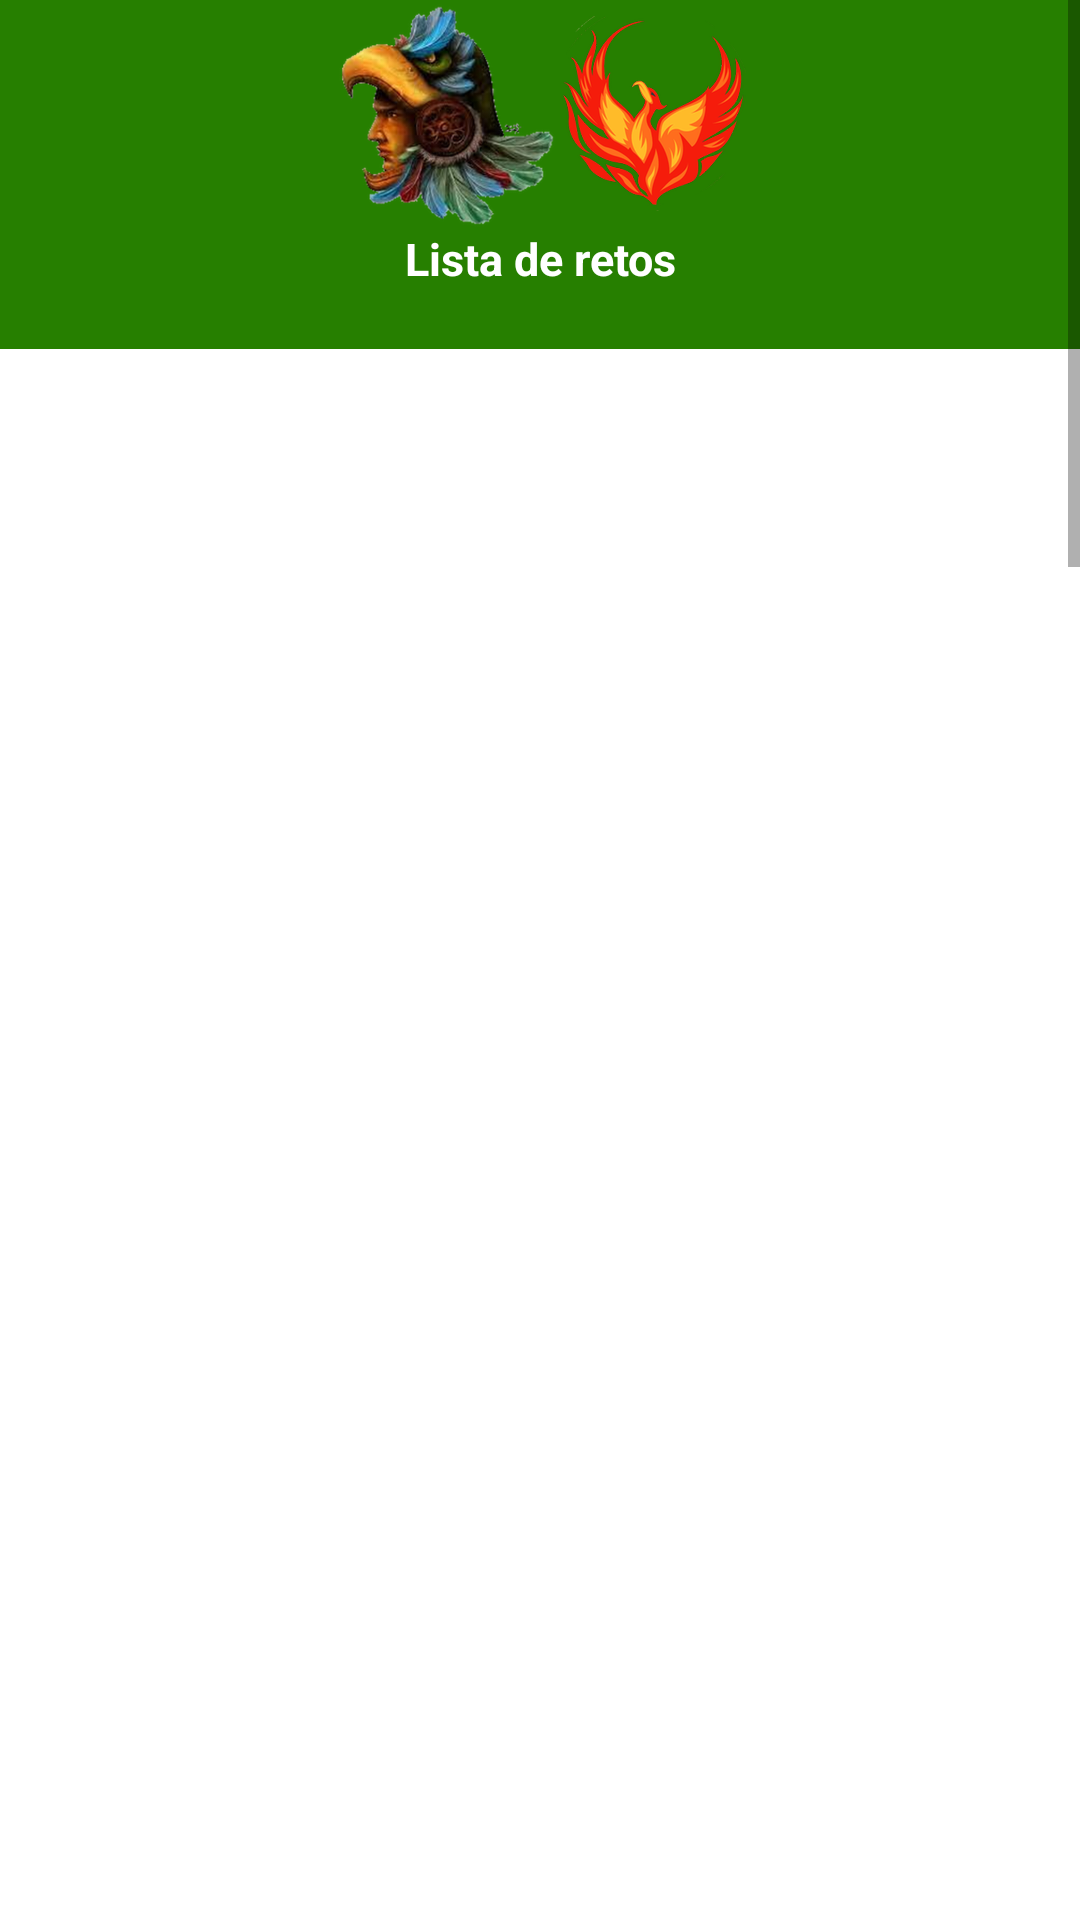

Layout XML and referenced resources for this Android screen:
<!-- AndroidManifest.xml: application theme Theme.Scouter -->
<!-- res/layout/activity_static_challegues_list.xml -->
<?xml version="1.0" encoding="utf-8"?>
<ScrollView xmlns:android="http://schemas.android.com/apk/res/android"
    xmlns:app="http://schemas.android.com/apk/res-auto"
    xmlns:tools="http://schemas.android.com/tools"
    android:layout_width="match_parent"
    android:layout_height="match_parent"
    android:background="@color/white"
    tools:context=".activity.troop.troop_event.challenges.StaticChalleguesListActivity">

    <LinearLayout
        android:layout_width="match_parent"
        android:layout_height="wrap_content"
        android:orientation="vertical">

        <RelativeLayout
            android:layout_width="match_parent"
            android:layout_height="wrap_content"
            android:background="@color/troop_color"
            android:paddingBottom="@dimen/twenty_margin">

            <LinearLayout
                android:id="@+id/ly_images_troop"
                android:layout_width="match_parent"
                android:layout_height="wrap_content"
                android:gravity="center"
                android:orientation="horizontal">

                <ImageView
                    android:id="@+id/ic_male_troop"
                    android:layout_width="wrap_content"
                    android:layout_height="wrap_content"
                    android:src="@drawable/img_tropa_masc" />

                <ImageView
                    android:id="@+id/ic_female_troop"
                    android:layout_width="wrap_content"
                    android:layout_height="wrap_content"
                    android:src="@drawable/ave_fenix" />

            </LinearLayout>

            <TextView
                android:id="@+id/title_grid"
                android:layout_width="match_parent"
                android:layout_height="wrap_content"
                android:text="@string/tv_list_challenges"
                android:textColor="@android:color/white"
                android:textSize="15sp"
                android:textStyle="bold"
                android:gravity="center"
                android:layout_below="@+id/ly_images_troop"/>

        </RelativeLayout>

        <ListView
            android:id="@+id/list_challenges"
            android:layout_width="match_parent"
            android:layout_height="2000dp"
            android:layout_marginBottom="50dp">

        </ListView>

    </LinearLayout>
</ScrollView>
<!-- resources referenced by this layout -->
<resources>
  <color name="troop_color">#267F00</color>
  <color name="white">#FFFFFFFF</color>
  <dimen name="twenty_margin">20dp</dimen>
  <!-- drawable ave_fenix: png bitmap (drawable-hdpi, 14877 bytes) -->
  <!-- drawable img_tropa_masc: png bitmap (drawable-mdpi, 11065 bytes) -->
  <string name="tv_list_challenges">Lista de retos</string>
  <style name="Theme.Scouter" parent="Theme.MaterialComponents.DayNight.DarkActionBar">
          
          <item name="colorPrimary">@color/purple_500</item>
          <item name="colorPrimaryVariant">@color/purple_700</item>
          <item name="colorOnPrimary">@color/white</item>
          
          <item name="colorSecondary">@color/teal_200</item>
          <item name="colorSecondaryVariant">@color/teal_700</item>
          <item name="colorOnSecondary">@color/black</item>
          
          <item name="android:statusBarColor">@color/fui_transparent</item>
          
      </style>
  <color name="purple_500">#FF6200EE</color>
  <color name="purple_700">#FF3700B3</color>
  <color name="teal_200">#FF03DAC5</color>
  <color name="teal_700">#FF018786</color>
  <color name="black">#FF000000</color>
</resources>
